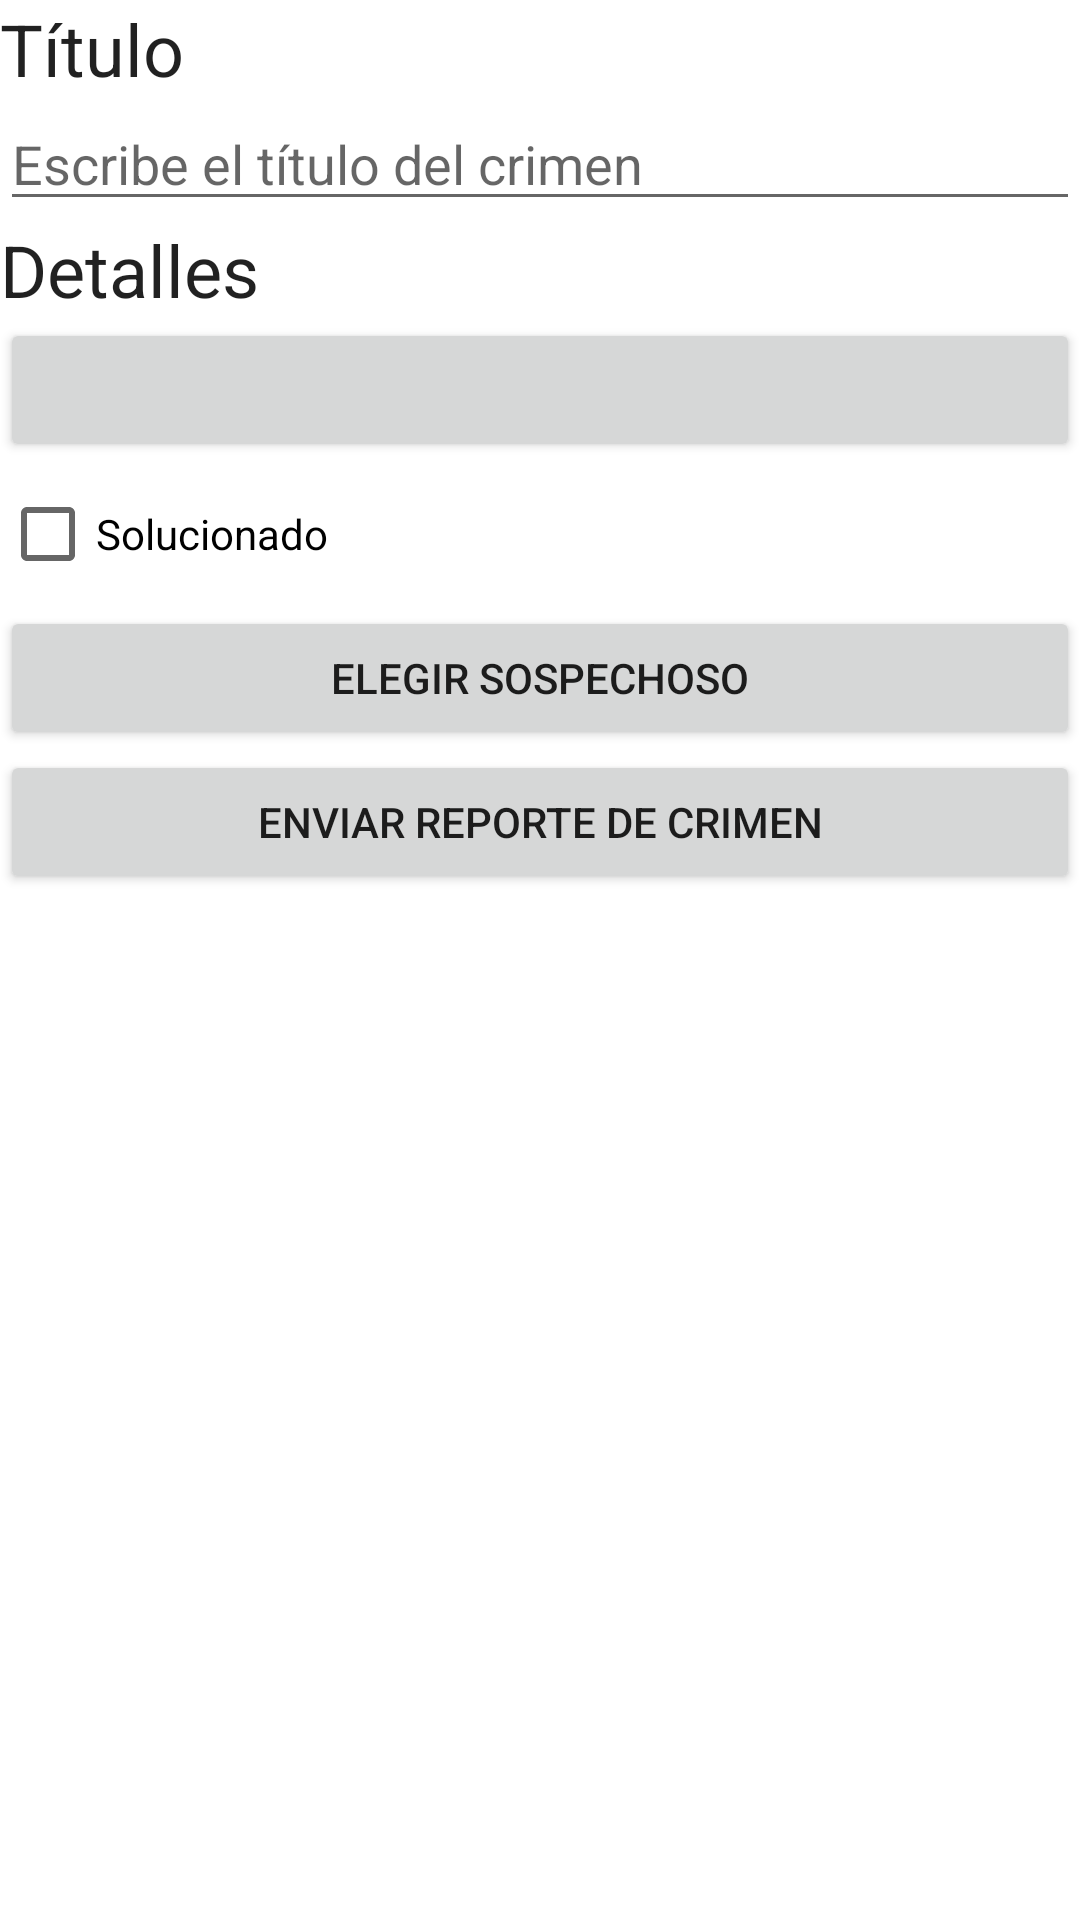

Reconstruct the res/layout file that produces this screen, plus the resources it refers to.
<!-- AndroidManifest.xml: application theme Theme.CriminalIntent -->
<!-- res/layout/fragment_crime_detail.xml -->
<?xml version="1.0" encoding="utf-8"?>
<LinearLayout xmlns:android="http://schemas.android.com/apk/res/android"
    xmlns:tools="http://schemas.android.com/tools"
    android:orientation="vertical"
    android:layout_width="match_parent"
    android:layout_height="match_parent"
    android:layout_margin="16dp">

    <TextView
        android:layout_width="match_parent"
        android:layout_height="wrap_content"
        android:textAppearance="?attr/textAppearanceHeadline5"
        android:text="@string/crime_title_label" />

    <EditText
        android:id="@+id/crime_title"
        android:layout_width="match_parent"
        android:layout_height="wrap_content"
        android:hint="@string/crime_title_hint"
        android:importantForAutofill="no"
        android:inputType="text" />

    <TextView
        android:layout_width="match_parent"
        android:layout_height="wrap_content"
        android:textAppearance="?attr/textAppearanceHeadline5"
        android:text="@string/crime_details_label" />

    <Button
        android:id="@+id/crime_date"
        android:layout_width="match_parent"
        android:layout_height="wrap_content"
        tools:text="Mar Oct 4 13:30 EST 2022" />

    <CheckBox
        android:id="@+id/crime_solved"
        android:layout_width="match_parent"
        android:layout_height="wrap_content"
        android:text="@string/crime_solved_label" />

    <Button
        android:id="@+id/crime_suspect"
        android:layout_width="match_parent"
        android:layout_height="wrap_content"
        android:text="@string/crime_suspect_text"/>

    <Button
        android:id="@+id/crime_report"
        android:layout_width="match_parent"
        android:layout_height="wrap_content"
        android:text="@string/crime_report_text"/>
</LinearLayout>
<!-- resources referenced by this layout -->
<resources>
  <string name="crime_details_label">Detalles</string>
  <string name="crime_report_text">Enviar reporte de crimen</string>
  <string name="crime_solved_label">Solucionado</string>
  <string name="crime_suspect_text">Elegir sospechoso</string>
  <string name="crime_title_hint">Escribe el título del crimen</string>
  <string name="crime_title_label">Título</string>
  <style name="Theme.CriminalIntent" parent="Theme.MaterialComponents.DayNight.DarkActionBar">
          
          <item name="colorPrimary">@color/purple_500</item>
          <item name="colorPrimaryVariant">@color/purple_700</item>
          <item name="colorOnPrimary">@color/white</item>
          
          <item name="colorSecondary">@color/teal_200</item>
          <item name="colorSecondaryVariant">@color/teal_700</item>
          <item name="colorOnSecondary">@color/black</item>
          
          <item name="android:statusBarColor">?attr/colorPrimaryVariant</item>
          
      </style>
  <!-- not gathered from this repository: default colours our renderer supplied (Android Studio template values) -->
  <color name="purple_500">#FF6200EE</color>
  <color name="purple_700">#FF3700B3</color>
  <color name="teal_200">#FF03DAC5</color>
  <color name="teal_700">#FF018786</color>
  <color name="black">#FF000000</color>
  <color name="white">#FFFFFFFF</color>
</resources>
